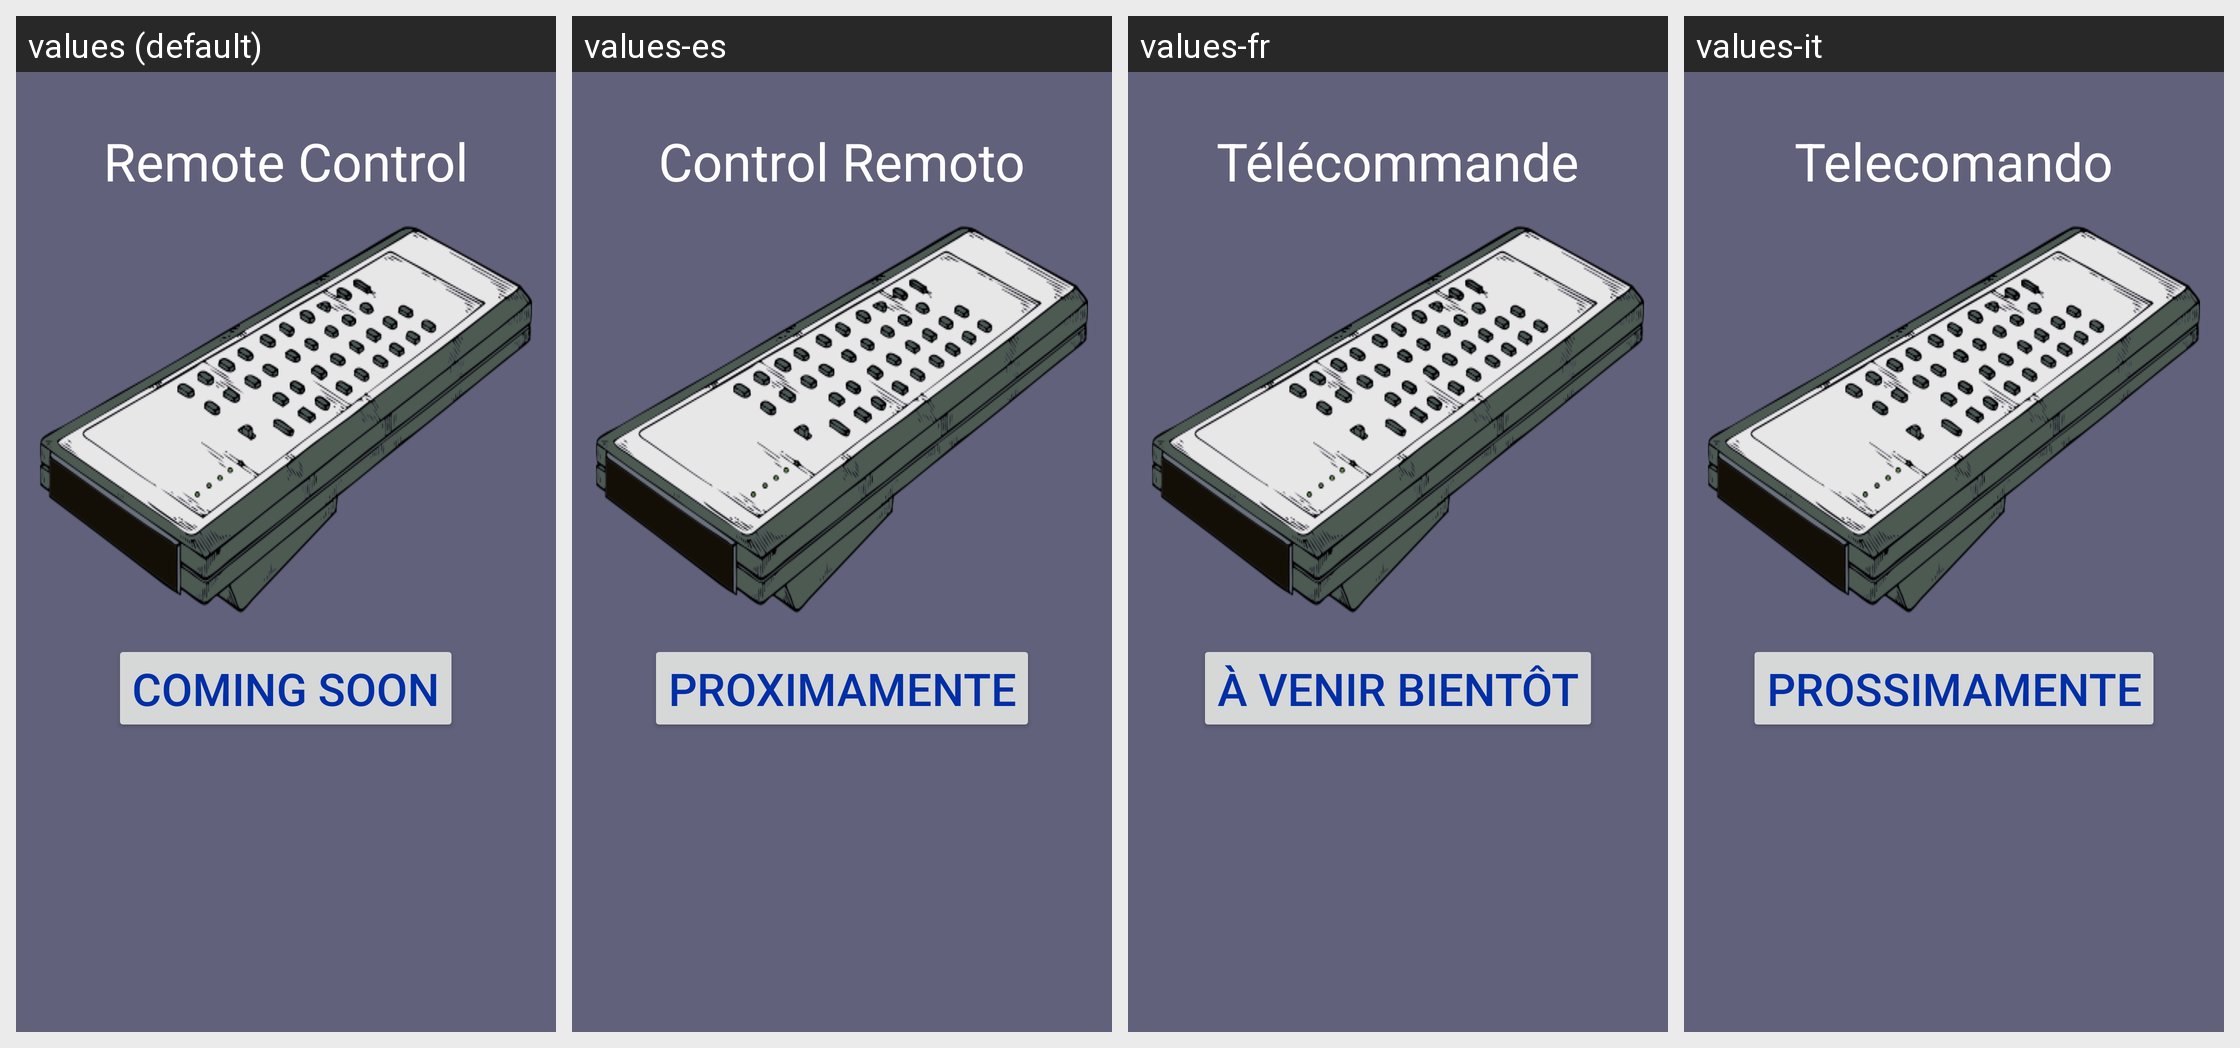

Translations of the strings shown on this Android screen, per locale in the grid:
Android screen res/layout/content_main.xml rendered under 4 locales, left to right: values (default), values-es, values-fr, values-it. Device: Nexus 5 (rendered at 1080×1920; each locale shown at half size, 540×960, under a caption strip naming it); theme AppTheme.
Other locales in the repository, not shown: values-de.
Strings drawn on this screen, with the default value and each locale's value (text and hints the layout hard-codes, and strings that could not be matched under every locale, appear in the picture but are not listed):

title
  values: Remote Control
  values-es: Control Remoto
  values-fr: Télécommande
  values-it: Telecomando

btnPreview
  values: Coming Soon
  values-es: Proximamente
  values-fr: À venir bientôt
  values-it: Prossimamente
